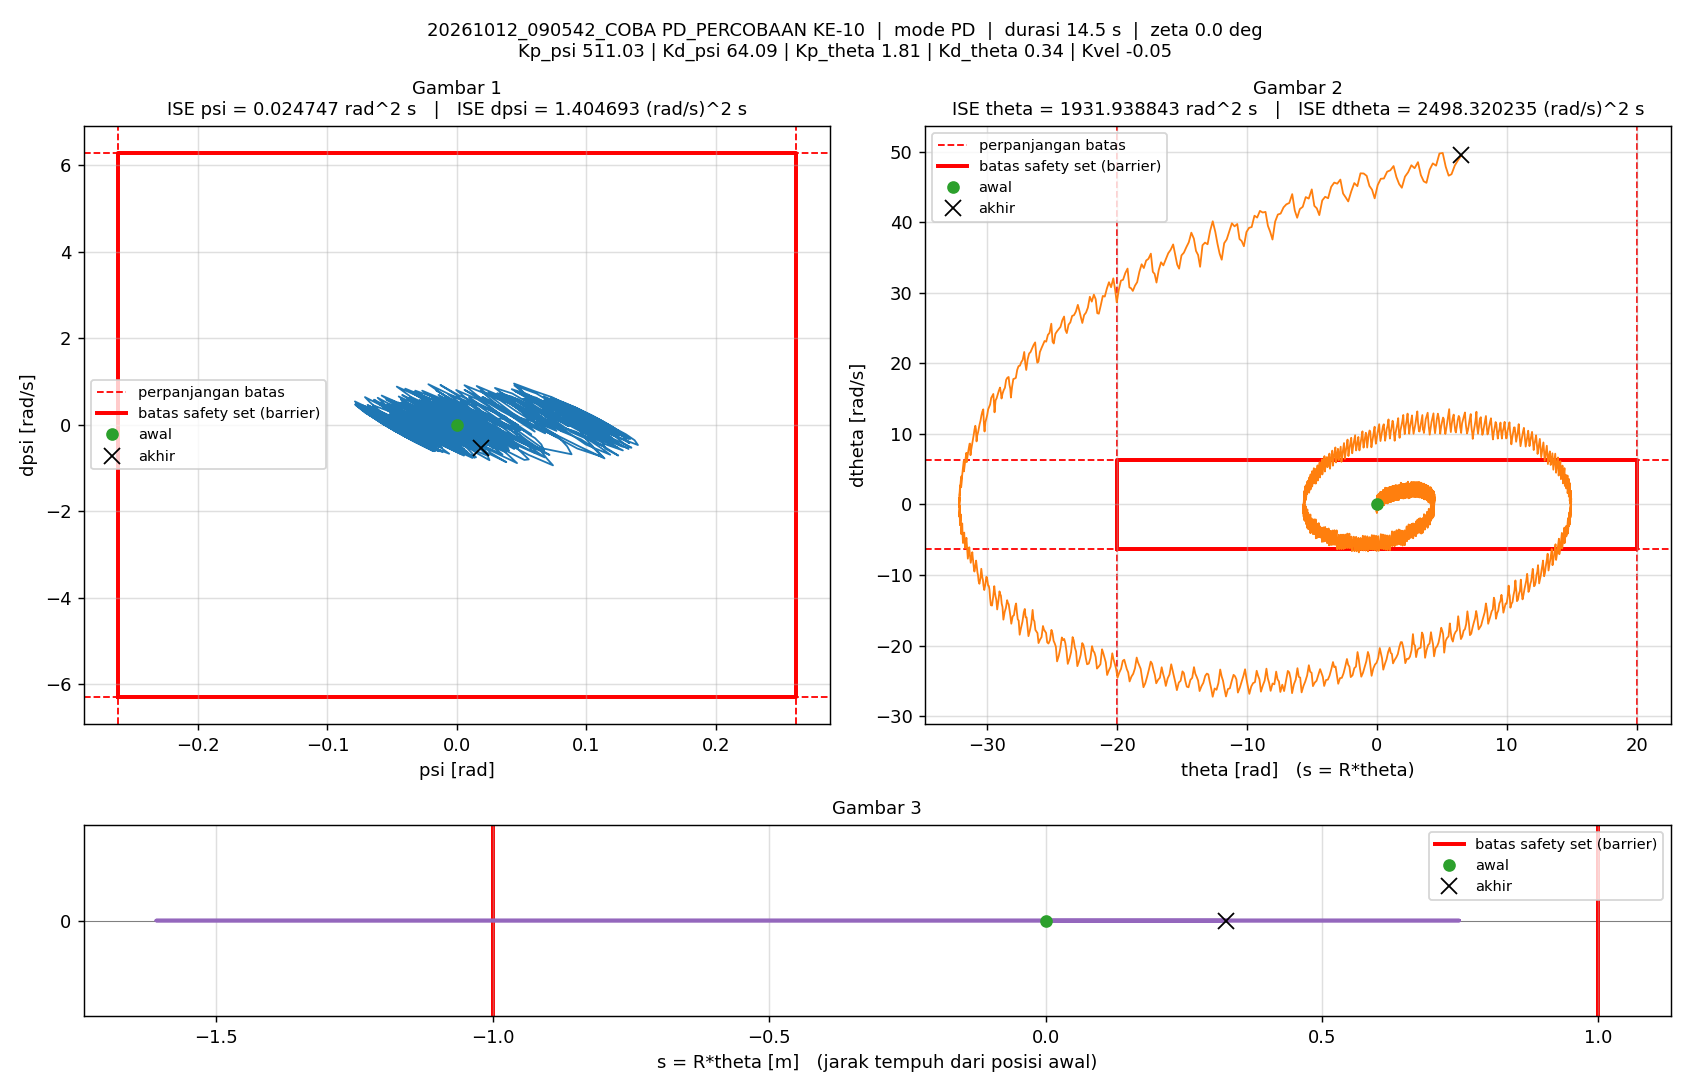

The table this chart was drawn from, first rows:
t_s, theta_rad, dtheta_rad_s, psi_rad, dpsi_rad_s, error_theta, error_dtheta, error_psi, error_dpsi, u_PD_Nm, u_Nm, status_cbf, dorong_N, ISE_theta, ISE_dtheta, ISE_psi, ISE_dpsi, Kp_psi, Kd_psi, Kp_theta, Kd_theta, Kvel, Alpha_1, Alpha_2
0.005, 0, 0, -1.5560297e-07, 0, 0, 0, 1.5560297e-07, 0, -7.9517786e-05, -7.9517786e-05, -, 0, 0, 0, 1.2106142e-16, 0, 511, 64.09, 1.81, 0.34, -0.05, 40, 40
0.01, 2.7662459e-05, 0.00783, -1.4445017e-05, -0.003162, -2.7662459e-05, -0.00783, 1.4445017e-05, 0.003162, -0.2073, -0.2073, -, 0, 3.8260582e-12, 3.0652168e-07, 1.0434136e-12, 4.9986589e-08, 511, 64.09, 1.81, 0.34, -0.05, 40, 40
0.015, 8.3000784e-05, 0.01346, -3.4536665e-05, -0.004424, -8.3000784e-05, -0.01346, 3.4536665e-05, 0.004424, -0.2965, -0.2965, -, 0, 3.8271709e-11, 1.2122792e-06, 7.0073196e-12, 1.4785027e-07, 511, 64.09, 1.81, 0.34, -0.05, 40, 40
0.02, -0.0001008, -0.07101, 6.51329e-05, 0.0354, 0.0001008, 0.07101, -6.51329e-05, -0.0354, 2.278, 1.5, -, 0, 8.9062135e-11, 2.6422882e-05, 2.8218793e-11, 6.4127751e-06, 511, 64.09, 1.81, 0.34, -0.05, 40, 40
0.025, -0.0008973, -0.2039, 0.0003432, 0.0835, 0.0008973, 0.2039, -0.0003432, -0.0835, 5.456, 1.5, -, 0, 4.1146471e-09, 0.0002343, 6.1713743e-10, 4.1277292e-05, 511, 64.09, 1.81, 0.34, -0.05, 40, 40
0.03, 0.0002675, 0.48, 7.5167465e-05, -0.1895, -0.0002675, -0.48, -7.5167465e-05, 0.1895, -11.94, -1.5, -, 0, 4.472299e-09, 0.001386, 6.4538817e-10, 0.0002208, 511, 64.09, 1.81, 0.34, -0.05, 40, 40
0.035, 0.005011, 1.171, -0.001414, -0.4621, -0.005011, -1.171, 0.001414, 0.4621, -29.93, -1.5, -, 0, 1.3000143e-07, 0.008239, 1.0648932e-08, 0.001288, 511, 64.09, 1.81, 0.34, -0.05, 40, 40
0.04, 0.008413, 0.4922, -0.003343, -0.1976, -0.008413, -0.4922, 0.003343, 0.1976, -14.19, -1.5, -, 0, 4.8392118e-07, 0.00945, 6.6530086e-08, 0.001484, 511, 64.09, 1.81, 0.34, -0.05, 40, 40
0.045, 0.008398, -0.1626, -0.004025, 0.07671, -0.008398, 0.1626, 0.004025, -0.07671, 2.819, 1.5, -, 0, 8.3659362e-07, 0.009583, 1.4753786e-07, 0.001513, 511, 64.09, 1.81, 0.34, -0.05, 40, 40
0.05, 0.004929, -0.8326, -0.003493, 0.3453, -0.004929, 0.8326, 0.003493, -0.3453, 20.07, 1.5, -, 0, 9.5805064e-07, 0.01305, 2.0853291e-07, 0.002109, 511, 64.09, 1.81, 0.34, -0.05, 40, 40
0.055, 0.003647, -0.14, -0.001804, 0.068, -0.003647, 0.14, 0.001804, -0.068, 3.395, 1.5, -, 0, 1.0245684e-06, 0.01315, 2.2481225e-07, 0.002132, 511, 64.09, 1.81, 0.34, -0.05, 40, 40
0.06, 0.005925, 0.5449, -0.001384, -0.213, -0.005925, -0.5449, 0.001384, 0.213, -14.16, -1.5, -, 0, 1.2001047e-06, 0.01463, 2.3438712e-07, 0.002359, 511, 64.09, 1.81, 0.34, -0.05, 40, 40
0.065, 0.01183, 1.247, -0.00219, -0.4841, -0.01183, -1.247, 0.00219, 0.4841, -31.7, -1.5, -, 0, 1.8993401e-06, 0.0224, 2.5837815e-07, 0.003531, 511, 64.09, 1.81, 0.34, -0.05, 40, 40
0.07, 0.01481, 0.5521, -0.004977, -0.2156, -0.01481, -0.5521, 0.004977, 0.2156, -16.15, -1.5, -, 0, 2.9958956e-06, 0.02392, 3.8225104e-07, 0.003764, 511, 64.09, 1.81, 0.34, -0.05, 40, 40
0.075, 0.01418, -0.1377, -0.006559, 0.05651, -0.01418, 0.1377, 0.006559, -0.05651, 0.2488, 0.2488, -, 0, 4.0011597e-06, 0.02402, 5.9737236e-07, 0.00378, 511, 64.09, 1.81, 0.34, -0.05, 40, 40
0.08, 0.009983, -0.8258, -0.006898, 0.3311, -0.009983, 0.8258, 0.006898, -0.3311, 17.43, 1.5, -, 0, 4.4994379e-06, 0.02743, 8.3528316e-07, 0.004328, 511, 64.09, 1.81, 0.34, -0.05, 40, 40
0.085, 0.006653, -0.6881, -0.004998, 0.2849, -0.006653, 0.6881, 0.004998, -0.2849, 15.48, 1.5, -, 0, 4.7207642e-06, 0.0298, 9.6020709e-07, 0.004734, 511, 64.09, 1.81, 0.34, -0.05, 40, 40
0.09, 0.007018, 0.00678, -0.002701, 0.003537, -0.007018, -0.00678, 0.002701, -0.003537, -1.138, -1.138, -, 0, 4.9670591e-06, 0.0298, 9.9667616e-07, 0.004734, 511, 64.09, 1.81, 0.34, -0.05, 40, 40
0.095, 0.01102, 0.7056, -0.001638, -0.2705, -0.01102, -0.7056, 0.001638, 0.2705, -17.92, -1.5, -, 0, 5.5737105e-06, 0.03229, 1.0100887e-06, 0.0051, 511, 64.09, 1.81, 0.34, -0.05, 40, 40
0.1, 0.01139, 0.1994, -0.004016, -0.06698, -0.01139, -0.1994, 0.004016, 0.06698, -6.257, -1.5, -, 0, 6.2218658e-06, 0.03248, 1.0907497e-06, 0.005122, 511, 64.09, 1.81, 0.34, -0.05, 40, 40
0.105, 0.008331, -0.4663, -0.005597, 0.2026, -0.008331, 0.4663, 0.005597, -0.2026, 9.978, 1.5, -, 0, 6.5688608e-06, 0.03357, 1.2474013e-06, 0.005327, 511, 64.09, 1.81, 0.34, -0.05, 40, 40
0.11, 0.001787, -1.134, -0.005984, 0.473, -0.001787, 1.134, 0.005984, -0.473, 26.88, 1.5, -, 0, 6.5848355e-06, 0.04, 1.4264212e-06, 0.006446, 511, 64.09, 1.81, 0.34, -0.05, 40, 40
0.115, 0.0005801, -0.442, -0.002068, 0.1958, -0.0005801, 0.442, 0.002068, -0.1958, 11.34, 1.5, -, 0, 6.5865181e-06, 0.04098, 1.4478139e-06, 0.006638, 511, 64.09, 1.81, 0.34, -0.05, 40, 40
0.12, 0.002881, 0.2425, 0.0005293, -0.08365, -0.002881, -0.2425, -0.0005293, 0.08365, -5.003, -1.5, -, 0, 6.6280199e-06, 0.04127, 1.4492146e-06, 0.006673, 511, 64.09, 1.81, 0.34, -0.05, 40, 40
0.125, 0.008778, 0.9351, 0.0019, -0.3568, -0.008778, -0.9351, -0.0019, 0.3568, -21.56, -1.5, -, 0, 7.013266e-06, 0.04565, 1.4672627e-06, 0.007309, 511, 64.09, 1.81, 0.34, -0.05, 40, 40
0.13, 0.00874, 0.2629, -0.001754, -0.08199, -0.00874, -0.2629, 0.001754, 0.08199, -6.046, -1.5, -, 0, 7.3952126e-06, 0.04599, 1.4826526e-06, 0.007343, 511, 64.09, 1.81, 0.34, -0.05, 40, 40
0.135, 0.00519, -0.4126, -0.004197, 0.1856, -0.00519, 0.4126, 0.004197, -0.1856, 9.618, 1.5, -, 0, 7.5299003e-06, 0.04684, 1.5707387e-06, 0.007515, 511, 64.09, 1.81, 0.34, -0.05, 40, 40
0.14, -0.001848, -1.083, -0.005417, 0.458, 0.001848, 1.083, 0.005417, -0.458, 26.22, 1.5, -, 0, 7.5469746e-06, 0.05271, 1.7174592e-06, 0.008564, 511, 64.09, 1.81, 0.34, -0.05, 40, 40
0.145, -0.002082, -0.3954, -0.0008408, 0.1818, 0.002082, 0.3954, 0.0008408, -0.1818, 11.09, 1.5, -, 0, 7.5686437e-06, 0.05349, 1.7209941e-06, 0.008729, 511, 64.09, 1.81, 0.34, -0.05, 40, 40
0.15, 0.001235, 0.2934, 0.002482, -0.08936, -0.001235, -0.2934, -0.002482, 0.08936, -4.356, -1.5, -, 0, 7.5762725e-06, 0.05392, 1.7517959e-06, 0.008769, 511, 64.09, 1.81, 0.34, -0.05, 40, 40
0.155, 0.008096, 0.9823, 0.004544, -0.3626, -0.008096, -0.9823, -0.004544, 0.3626, -20.57, -1.5, -, 0, 7.9039902e-06, 0.05875, 1.8550483e-06, 0.009426, 511, 64.09, 1.81, 0.34, -0.05, 40, 40
0.16, 0.007474, 0.3016, 5.0998604e-05, -0.09307, -0.007474, -0.3016, -5.0998604e-05, 0.09307, -5.822, -1.5, -, 0, 8.1833252e-06, 0.0592, 1.8550613e-06, 0.00947, 511, 64.09, 1.81, 0.34, -0.05, 40, 40
0.165, 0.003362, -0.3751, -0.003192, 0.1777, -0.003362, 0.3751, 0.003192, -0.1777, 9.636, 1.5, -, 0, 8.2398319e-06, 0.05991, 1.9059947e-06, 0.009628, 511, 64.09, 1.81, 0.34, -0.05, 40, 40
0.17, -0.00427, -1.052, -0.005223, 0.4471, 0.00427, 1.052, 0.005223, -0.4471, 25.62, 1.5, -, 0, 8.3309779e-06, 0.06544, 2.0423827e-06, 0.01063, 511, 64.09, 1.81, 0.34, -0.05, 40, 40
0.175, -0.003587, -0.3609, 6.5319328e-05, 0.1765, 0.003587, 0.3609, -6.5319328e-05, -0.1765, 11.21, 1.5, -, 0, 8.3953213e-06, 0.06609, 2.042404e-06, 0.01078, 511, 64.09, 1.81, 0.34, -0.05, 40, 40
0.18, 0.0005899, 0.3273, 0.004056, -0.09298, -0.0005899, -0.3273, -0.004056, 0.09298, -3.774, -1.5, -, 0, 8.3970612e-06, 0.06662, 2.1246741e-06, 0.01083, 511, 64.09, 1.81, 0.34, -0.05, 40, 40
0.185, 0.008304, 1.009, 0.006791, -0.3709, -0.008304, -1.009, -0.006791, 0.3709, -19.94, -1.5, -, 0, 8.7418329e-06, 0.07172, 2.3552677e-06, 0.01151, 511, 64.09, 1.81, 0.34, -0.05, 40, 40
0.19, 0.007085, 0.3299, 0.001529, -0.09823, -0.007085, -0.3299, -0.001529, 0.09823, -5.389, -1.5, -, 0, 8.9928286e-06, 0.07226, 2.3669616e-06, 0.01156, 511, 64.09, 1.81, 0.34, -0.05, 40, 40
0.195, 0.002395, -0.3488, -0.002453, 0.1726, -0.002395, 0.3488, 0.002453, -0.1726, 9.697, 1.5, -, 0, 9.0215206e-06, 0.07287, 2.3970367e-06, 0.01171, 511, 64.09, 1.81, 0.34, -0.05, 40, 40
0.2, -0.005796, -1.023, -0.005195, 0.4469, 0.005796, 1.023, 0.005195, -0.4469, 25.63, 1.5, -, 0, 9.1895062e-06, 0.0781, 2.5319516e-06, 0.01271, 511, 64.09, 1.81, 0.34, -0.05, 40, 40
0.205, -0.00433, -0.3378, 0.0007368, 0.1719, 0.00433, 0.3378, -0.0007368, -0.1719, 11.27, 1.5, -, 0, 9.283253e-06, 0.07867, 2.5346661e-06, 0.01286, 511, 64.09, 1.81, 0.34, -0.05, 40, 40
0.21, 0.0006647, 0.3477, 0.005411, -0.099, -0.0006647, -0.3477, -0.005411, 0.099, -3.46, -1.5, -, 0, 9.2854618e-06, 0.07927, 2.6810576e-06, 0.01291, 511, 64.09, 1.81, 0.34, -0.05, 40, 40
0.215, 0.00915, 1.034, 0.008789, -0.3715, -0.00915, -1.034, -0.008789, 0.3715, -18.95, -1.5, -, 0, 9.7041157e-06, 0.08462, 3.067274e-06, 0.0136, 511, 64.09, 1.81, 0.34, -0.05, 40, 40
0.22, 0.007348, 0.3469, 0.002827, -0.0986, -0.007348, -0.3469, -0.002827, 0.0986, -4.744, -1.5, -, 0, 9.9740711e-06, 0.08522, 3.1072219e-06, 0.01365, 511, 64.09, 1.81, 0.34, -0.05, 40, 40
0.225, 0.001894, -0.3534, -0.001912, 0.1772, -0.001894, 0.3534, 0.001912, -0.1772, 10.26, 1.5, -, 0, 9.9919998e-06, 0.08585, 3.1254954e-06, 0.0138, 511, 64.09, 1.81, 0.34, -0.05, 40, 40
0.23, -0.007017, -1.027, -0.005329, 0.4517, 0.007017, 1.027, 0.005329, -0.4517, 25.87, 1.5, -, 0, 1.0238205e-05, 0.09112, 3.2674856e-06, 0.01482, 511, 64.09, 1.81, 0.34, -0.05, 40, 40
0.235, -0.004896, -0.3411, 0.001302, 0.178, 0.004896, 0.3411, -0.001302, -0.178, 11.95, 1.5, -, 0, 1.0358066e-05, 0.0917, 3.2759647e-06, 0.01498, 511, 64.09, 1.81, 0.34, -0.05, 40, 40
0.24, 0.0007093, 0.3405, 0.006637, -0.09589, -0.0007093, -0.3405, -0.006637, 0.09589, -2.637, -1.5, -, 0, 1.0360582e-05, 0.09228, 3.4961848e-06, 0.01503, 511, 64.09, 1.81, 0.34, -0.05, 40, 40
0.245, 0.009828, 1.031, 0.0107, -0.3636, -0.009828, -1.031, -0.0107, 0.3636, -17.47, -1.5, -, 0, 1.0843481e-05, 0.09759, 4.068734e-06, 0.01569, 511, 64.09, 1.81, 0.34, -0.05, 40, 40
0.25, 0.007252, 0.3254, 0.004087, -0.0874, -0.007252, -0.3254, -0.004087, 0.0874, -3.389, -1.5, -, 0, 1.1106415e-05, 0.09812, 4.1522674e-06, 0.01573, 511, 64.09, 1.81, 0.34, -0.05, 40, 40
0.255, 0.0009744, -0.3788, -0.001303, 0.191, -0.0009744, 0.3788, 0.001303, -0.191, 11.45, 1.5, -, 0, 1.1111162e-05, 0.09884, 4.1607578e-06, 0.01591, 511, 64.09, 1.81, 0.34, -0.05, 40, 40
0.26, -0.008775, -1.065, -0.005301, 0.4663, 0.008775, 1.065, 0.005301, -0.4663, 26.8, 1.5, -, 0, 1.1496148e-05, 0.1045, 4.3012449e-06, 0.017, 511, 64.09, 1.81, 0.34, -0.05, 40, 40
0.265, -0.006202, -0.381, 0.00205, 0.1922, 0.006202, 0.381, -0.00205, -0.1922, 13.23, 1.5, -, 0, 1.1688456e-05, 0.1052, 4.3222626e-06, 0.01718, 511, 64.09, 1.81, 0.34, -0.05, 40, 40
0.27, -0.0001657, 0.302, 0.008092, -0.0783, 0.0001657, -0.302, -0.008092, 0.0783, -0.7805, -0.7805, -, 0, 1.1688593e-05, 0.1057, 4.6496341e-06, 0.01721, 511, 64.09, 1.81, 0.34, -0.05, 40, 40
0.275, 0.009366, 0.9864, 0.01286, -0.3496, -0.009366, -0.9864, -0.01286, 0.3496, -15.48, -1.5, -, 0, 1.2127178e-05, 0.1106, 5.476081e-06, 0.01782, 511, 64.09, 1.81, 0.34, -0.05, 40, 40
0.28, 0.009235, 0.6119, 0.007607, -0.2004, -0.009235, -0.6119, -0.007607, 0.2004, -8.733, -1.5, -, 0, 1.2553622e-05, 0.1124, 5.7654317e-06, 0.01802, 511, 64.09, 1.81, 0.34, -0.05, 40, 40
0.285, 0.003725, -0.09559, 0.0009892, 0.07621, -0.003725, 0.09559, -0.0009892, -0.07621, 5.364, 1.5, -, 0, 1.2623001e-05, 0.1125, 5.7703247e-06, 0.01805, 511, 64.09, 1.81, 0.34, -0.05, 40, 40
0.29, -0.005382, -0.7928, -0.004319, 0.3592, 0.005382, 0.7928, 0.004319, -0.3592, 20.53, 1.5, -, 0, 1.2767813e-05, 0.1156, 5.8635831e-06, 0.0187, 511, 64.09, 1.81, 0.34, -0.05, 40, 40
0.295, -0.0009942, -0.1177, 0.002993, 0.08389, 0.0009942, 0.1177, -0.002993, -0.08389, 6.864, 1.5, -, 0, 1.2772755e-05, 0.1157, 5.9083668e-06, 0.01873, 511, 64.09, 1.81, 0.34, -0.05, 40, 40
0.3, 0.006894, 0.5554, 0.009052, -0.1822, -0.006894, -0.5554, -0.009052, 0.1822, -6.853, -1.5, -, 0, 1.3010386e-05, 0.1172, 6.3180433e-06, 0.0189, 511, 64.09, 1.81, 0.34, -0.05, 40, 40
... 2,849 more rows
